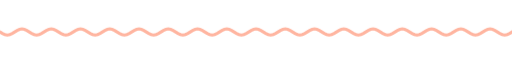
t = 0.00 s
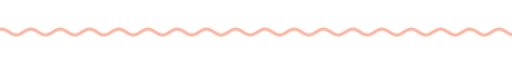
t = 1.67 s
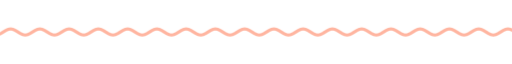
t = 3.33 s
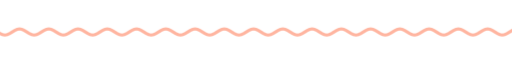
t = 5.00 s
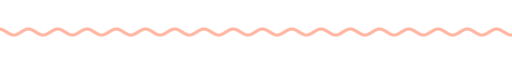
t = 6.67 s
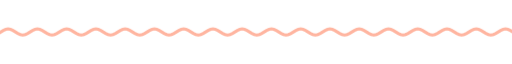
t = 8.33 s

The animated SVG that drew these frames (rendered in a browser with its animation timeline set to each time). Animation: 9 CSS @keyframes rules; frames cover the first 8.33 s, repeats indefinitely.

<svg xmlns="http://www.w3.org/2000/svg" xmlns:xlink="http://www.w3.org/1999/xlink" width="840" height="28" viewBox="0 0 840 28" role="img" aria-label="divider"><title>divider</title><style>text{font-family:G,R,'Google Sans','Segoe UI',Roboto,sans-serif;font-variation-settings:'ROND' 100}
.up{animation:up .8s cubic-bezier(.05,.7,.1,1) both}
.pop{transform-box:fill-box;transform-origin:center;animation:pop .6s cubic-bezier(.34,1.56,.64,1) both}
.fade{animation:fade .9s ease both}
.spin{transform-box:fill-box;transform-origin:center;animation:spin 40s linear infinite}
.spin-r{transform-box:fill-box;transform-origin:center;animation:spin 28s linear infinite reverse}
.bob{transform-box:fill-box;transform-origin:center;animation:bob 7s ease-in-out infinite}
.grow{transform-box:fill-box;transform-origin:left center;animation:grow 1.1s cubic-bezier(.2,0,0,1) both}
.wght{animation:wght 1.6s cubic-bezier(.2,0,0,1) .2s both}
.wave{animation:wave 2.4s linear infinite}
.blink{animation:blink 1s step-end infinite}
@keyframes blink{50%{opacity:0}}
@keyframes up{from{opacity:0;transform:translateY(14px)}to{opacity:1;transform:none}}
@keyframes pop{from{opacity:0;transform:scale(.6)}to{opacity:1;transform:scale(1)}}
@keyframes fade{from{opacity:0}to{opacity:1}}
@keyframes spin{to{transform:rotate(360deg)}}
@keyframes bob{0%,100%{transform:translateY(0) rotate(0)}50%{transform:translateY(-10px) rotate(12deg)}}
@keyframes grow{from{transform:scaleX(0)}to{transform:scaleX(1)}}
@keyframes wght{from{font-variation-settings:'ROND' 100,'wght' 400}to{font-variation-settings:'ROND' 100,'wght' 760}}
@keyframes wave{from{transform:translateX(0)}to{transform:translateX(-48px)}}
@media (prefers-reduced-motion:reduce){*{animation:none!important}}</style><clipPath id="w"><rect x="0" y="0" width="840" height="28"/></clipPath><g clip-path="url(#w)"><path class="wave" d="M0 14.0 L4 16.5 L8 18.3 L12 19.0 L16 18.3 L20 16.5 L24 14.0 L28 11.5 L32 9.7 L36 9.0 L40 9.7 L44 11.5 L48 14.0 L52 16.5 L56 18.3 L60 19.0 L64 18.3 L68 16.5 L72 14.0 L76 11.5 L80 9.7 L84 9.0 L88 9.7 L92 11.5 L96 14.0 L100 16.5 L104 18.3 L108 19.0 L112 18.3 L116 16.5 L120 14.0 L124 11.5 L128 9.7 L132 9.0 L136 9.7 L140 11.5 L144 14.0 L148 16.5 L152 18.3 L156 19.0 L160 18.3 L164 16.5 L168 14.0 L172 11.5 L176 9.7 L180 9.0 L184 9.7 L188 11.5 L192 14.0 L196 16.5 L200 18.3 L204 19.0 L208 18.3 L212 16.5 L216 14.0 L220 11.5 L224 9.7 L228 9.0 L232 9.7 L236 11.5 L240 14.0 L244 16.5 L248 18.3 L252 19.0 L256 18.3 L260 16.5 L264 14.0 L268 11.5 L272 9.7 L276 9.0 L280 9.7 L284 11.5 L288 14.0 L292 16.5 L296 18.3 L300 19.0 L304 18.3 L308 16.5 L312 14.0 L316 11.5 L320 9.7 L324 9.0 L328 9.7 L332 11.5 L336 14.0 L340 16.5 L344 18.3 L348 19.0 L352 18.3 L356 16.5 L360 14.0 L364 11.5 L368 9.7 L372 9.0 L376 9.7 L380 11.5 L384 14.0 L388 16.5 L392 18.3 L396 19.0 L400 18.3 L404 16.5 L408 14.0 L412 11.5 L416 9.7 L420 9.0 L424 9.7 L428 11.5 L432 14.0 L436 16.5 L440 18.3 L444 19.0 L448 18.3 L452 16.5 L456 14.0 L460 11.5 L464 9.7 L468 9.0 L472 9.7 L476 11.5 L480 14.0 L484 16.5 L488 18.3 L492 19.0 L496 18.3 L500 16.5 L504 14.0 L508 11.5 L512 9.7 L516 9.0 L520 9.7 L524 11.5 L528 14.0 L532 16.5 L536 18.3 L540 19.0 L544 18.3 L548 16.5 L552 14.0 L556 11.5 L560 9.7 L564 9.0 L568 9.7 L572 11.5 L576 14.0 L580 16.5 L584 18.3 L588 19.0 L592 18.3 L596 16.5 L600 14.0 L604 11.5 L608 9.7 L612 9.0 L616 9.7 L620 11.5 L624 14.0 L628 16.5 L632 18.3 L636 19.0 L640 18.3 L644 16.5 L648 14.0 L652 11.5 L656 9.7 L660 9.0 L664 9.7 L668 11.5 L672 14.0 L676 16.5 L680 18.3 L684 19.0 L688 18.3 L692 16.5 L696 14.0 L700 11.5 L704 9.7 L708 9.0 L712 9.7 L716 11.5 L720 14.0 L724 16.5 L728 18.3 L732 19.0 L736 18.3 L740 16.5 L744 14.0 L748 11.5 L752 9.7 L756 9.0 L760 9.7 L764 11.5 L768 14.0 L772 16.5 L776 18.3 L780 19.0 L784 18.3 L788 16.5 L792 14.0 L796 11.5 L800 9.7 L804 9.0 L808 9.7 L812 11.5 L816 14.0 L820 16.5 L824 18.3 L828 19.0 L832 18.3 L836 16.5 L840 14.0 L844 11.5 L848 9.7 L852 9.0 L856 9.7 L860 11.5 L864 14.0 L868 16.5 L872 18.3 L876 19.0 L880 18.3 L884 16.5 L888 14.0 L892 11.5 L896 9.7 L900 9.0 L904 9.7 L908 11.5 L912 14.0 L916 16.5 L920 18.3 L924 19.0 L928 18.3 L932 16.5 L936 14.0" fill="none" stroke="#ffb5a0" stroke-width="5" stroke-linecap="round"/></g></svg>
